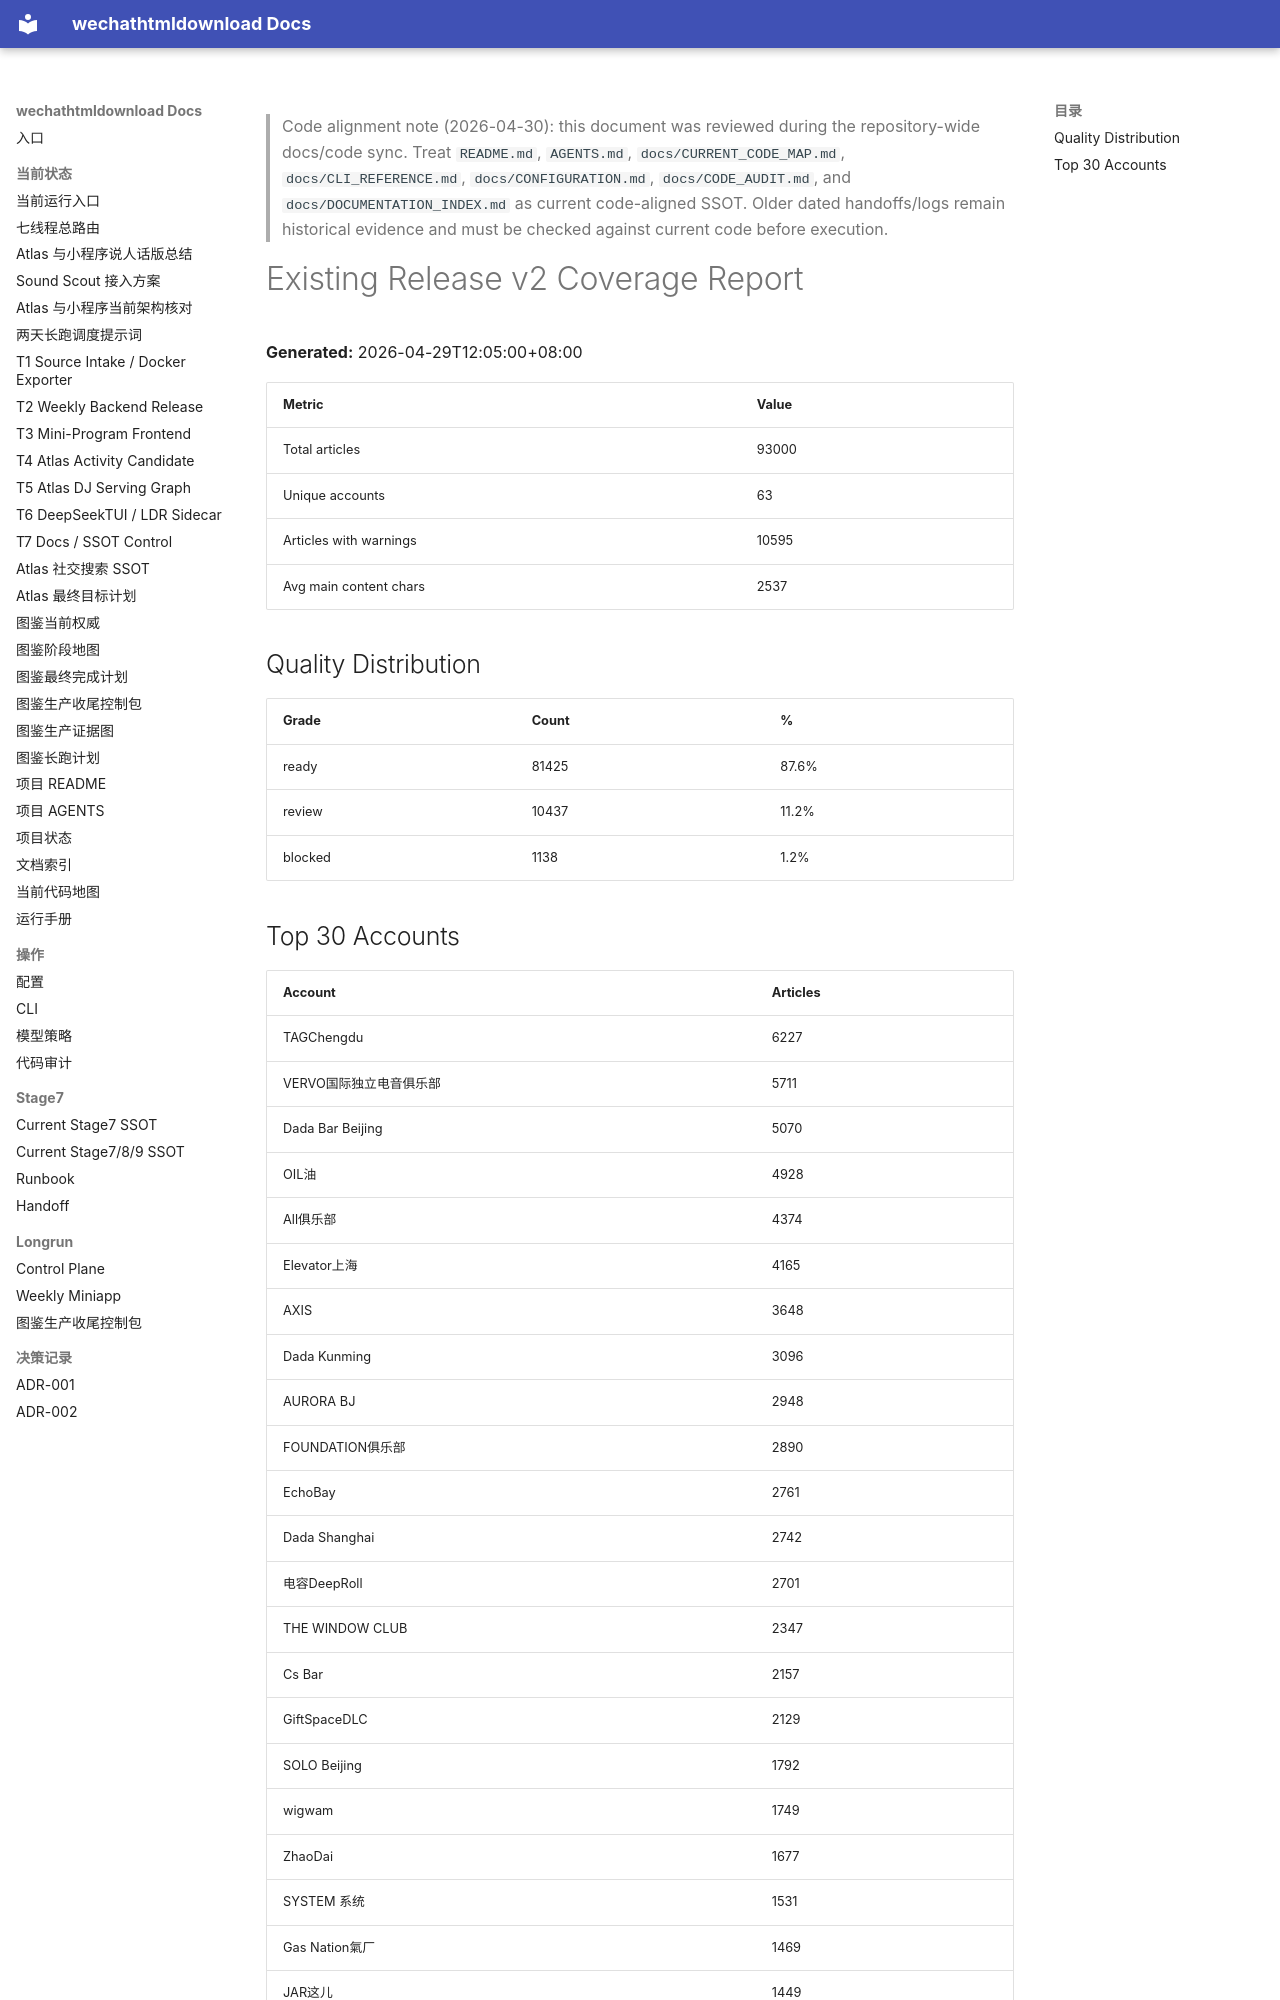

repository: yutianyu111602-glitch/wechathtmldownload · page: longrun/hermes-7day/reports/existing-coverage.html · generator: mkdocs

<!-- CODE_ALIGNMENT_2026_04_30_START -->
> Code alignment note (2026-04-30): this document was reviewed during the repository-wide docs/code sync. Treat `README.md`, `AGENTS.md`, `docs/CURRENT_CODE_MAP.md`, `docs/CLI_REFERENCE.md`, `docs/CONFIGURATION.md`, `docs/CODE_AUDIT.md`, and `docs/DOCUMENTATION_INDEX.md` as current code-aligned SSOT. Older dated handoffs/logs remain historical evidence and must be checked against current code before execution.
<!-- CODE_ALIGNMENT_2026_04_30_END -->

# Existing Release v2 Coverage Report
**Generated:** 2026-04-29T12:05:00+08:00

| Metric | Value |
|--------|-------|
| Total articles | 93000 |
| Unique accounts | 63 |
| Articles with warnings | 10595 |
| Avg main content chars | 2537 |

## Quality Distribution

| Grade | Count | % |
|-------|-------|---|
| ready | 81425 | 87.6% |
| review | 10437 | 11.2% |
| blocked | 1138 | 1.2% |
